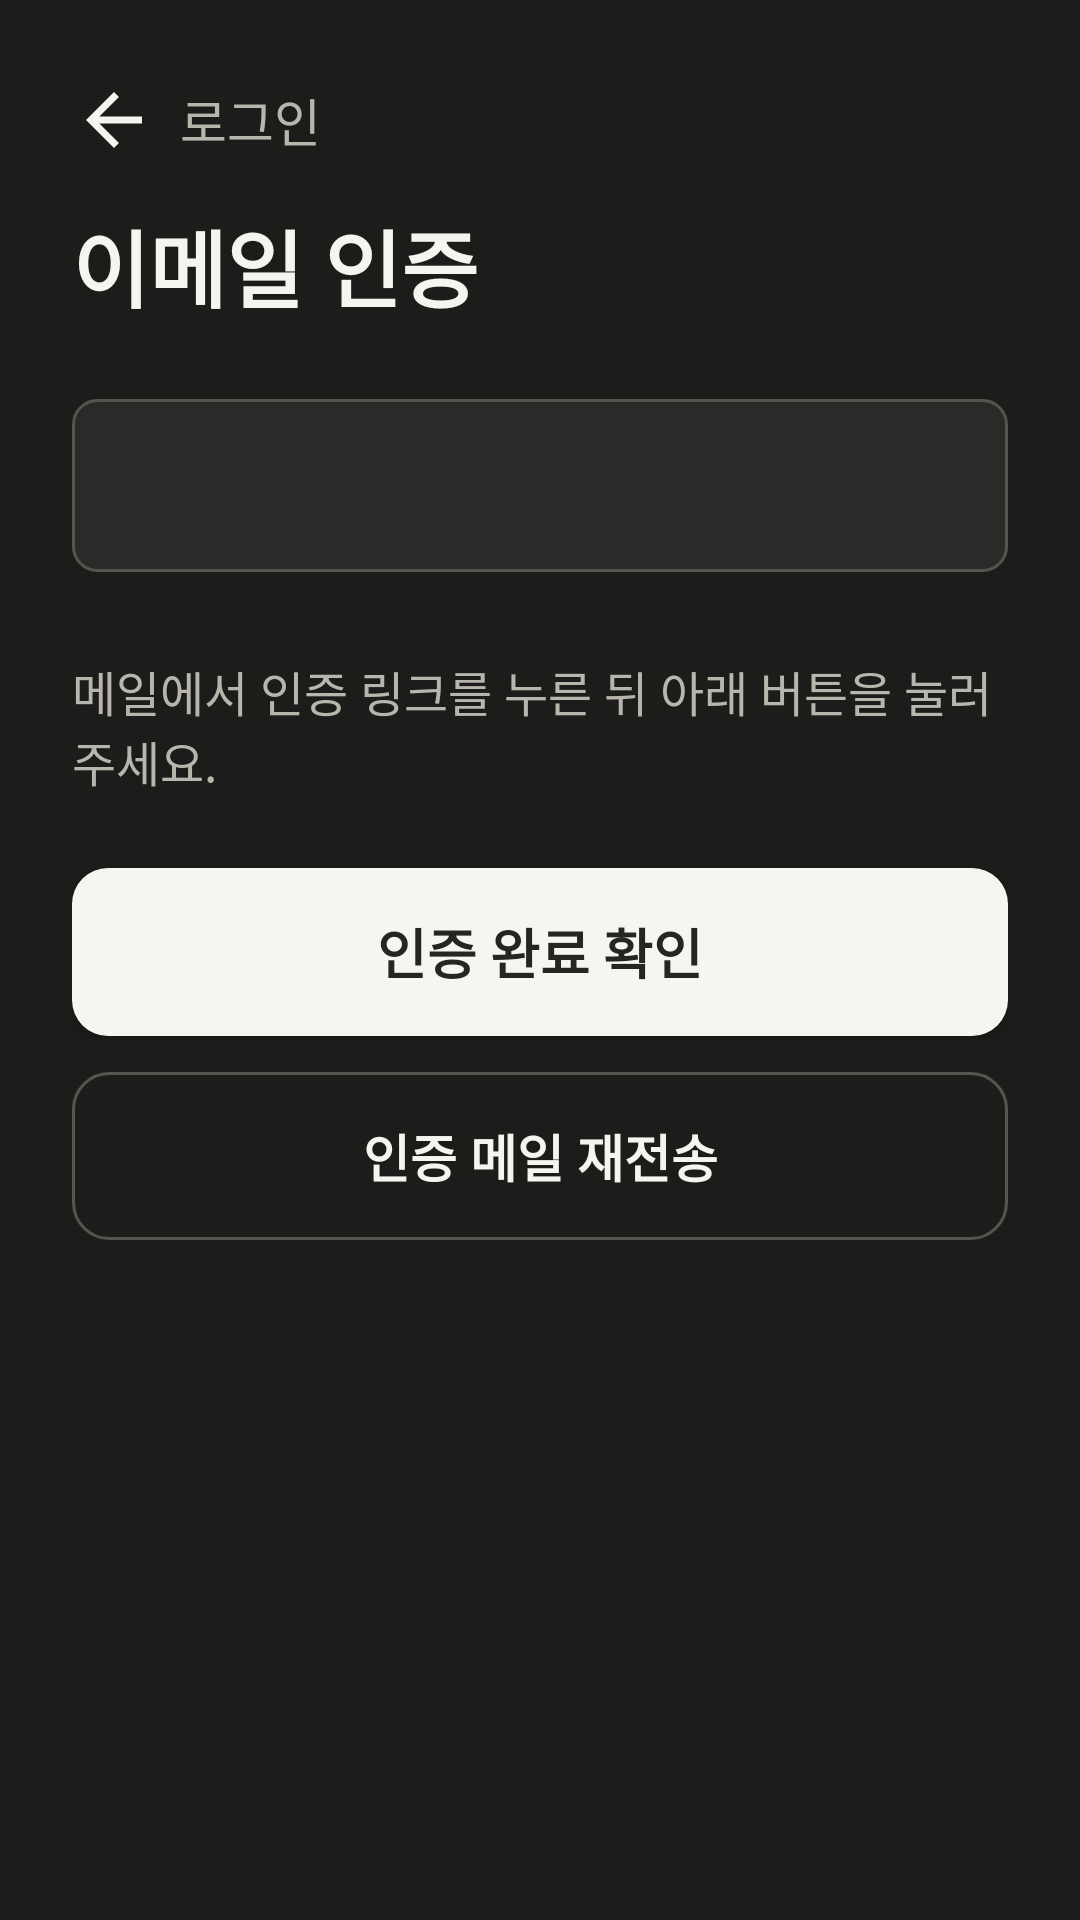

The Android layout XML behind this screen, and the referenced resources:
<!-- AndroidManifest.xml: application theme Theme.StudyMate -->
<!-- res/layout/activity_email_verification.xml -->
<?xml version="1.0" encoding="utf-8"?>
<ScrollView xmlns:android="http://schemas.android.com/apk/res/android"
    android:layout_width="match_parent"
    android:layout_height="match_parent"
    android:fillViewport="true">

    <LinearLayout
        android:layout_width="match_parent"
        android:layout_height="wrap_content"
        android:orientation="vertical"
        android:paddingStart="@dimen/screen_padding"
        android:paddingTop="@dimen/screen_top_padding"
        android:paddingEnd="@dimen/screen_padding"
        android:paddingBottom="@dimen/screen_padding">

        <TextView
            android:id="@+id/backToLoginFromVerification"
            style="@style/StudyMateBackNavigation"
            android:text="로그인"
            android:contentDescription="@string/cd_back_login" />

        <TextView
            style="@style/StudyMatePageTitle"
            android:layout_marginTop="@dimen/header_title_gap"
            android:text="이메일 인증" />

        <TextView
            android:id="@+id/verificationEmailText"
            android:layout_width="match_parent"
            android:layout_height="wrap_content"
            android:layout_marginTop="@dimen/page_content_gap"
            android:background="@drawable/bg_card"
            android:padding="@dimen/card_padding"
            android:textColor="@color/study_text"
            android:textSize="16sp"
            android:textStyle="bold" />

        <TextView
            android:layout_width="match_parent"
            android:layout_height="wrap_content"
            android:layout_marginTop="28dp"
            android:text="메일에서 인증 링크를 누른 뒤 아래 버튼을 눌러주세요."
            android:textColor="@color/study_text_muted"
            android:textSize="16sp" />

        <TextView
            android:id="@+id/verificationErrorText"
            android:layout_width="match_parent"
            android:layout_height="wrap_content"
            android:layout_marginTop="16dp"
            android:textColor="@color/study_error"
            android:textSize="15sp"
            android:visibility="gone" />

        <Button
            android:id="@+id/verifyEmailButton"
            android:layout_width="match_parent"
            android:layout_height="wrap_content"
            android:minHeight="@dimen/button_height"
            android:layout_marginTop="24dp"
            android:background="@drawable/bg_button_primary"
            android:paddingTop="12dp"
            android:paddingBottom="12dp"
            android:text="인증 완료 확인"
            android:textAllCaps="false"
            android:textColor="@color/study_primary_text"
            android:textSize="18sp"
            android:textStyle="bold" />

        <Button
            android:id="@+id/resendVerificationButton"
            android:layout_width="match_parent"
            android:layout_height="wrap_content"
            android:minHeight="@dimen/button_height"
            android:layout_marginTop="12dp"
            android:background="@drawable/bg_button_secondary"
            android:paddingTop="12dp"
            android:paddingBottom="12dp"
            android:text="인증 메일 재전송"
            android:textAllCaps="false"
            android:textColor="@color/study_text"
            android:textSize="17sp"
            android:textStyle="bold" />
    </LinearLayout>
</ScrollView>
<!-- resources referenced by this layout -->
<resources>
  <color name="study_error">#FF817A</color>
  <color name="study_primary_text">#252522</color>
  <color name="study_text">#F6F4EE</color>
  <color name="study_text_muted">#B8B5AD</color>
  <dimen name="button_height">56dp</dimen>
  <dimen name="card_padding">18dp</dimen>
  <dimen name="header_title_gap">4dp</dimen>
  <dimen name="page_content_gap">24dp</dimen>
  <dimen name="screen_padding">24dp</dimen>
  <dimen name="screen_top_padding">16dp</dimen>
  <!-- drawable bg_button_primary (drawable) -->
  <?xml version="1.0" encoding="utf-8"?>
  <shape xmlns:android="http://schemas.android.com/apk/res/android">
      <solid android:color="@color/study_primary_button" />
      <corners android:radius="@dimen/radius_button" />
      <padding
          android:left="16dp"
          android:right="16dp" />
  </shape>
  <!-- drawable bg_button_secondary (drawable) -->
  <?xml version="1.0" encoding="utf-8"?>
  <shape xmlns:android="http://schemas.android.com/apk/res/android">
      <solid android:color="@android:color/transparent" />
      <stroke
          android:width="1dp"
          android:color="@color/study_border" />
      <corners android:radius="@dimen/radius_button" />
      <padding
          android:left="16dp"
          android:right="16dp" />
  </shape>
  <!-- drawable bg_card (drawable) -->
  <?xml version="1.0" encoding="utf-8"?>
  <shape xmlns:android="http://schemas.android.com/apk/res/android">
      <solid android:color="@color/study_surface" />
      <stroke
          android:width="1dp"
          android:color="@color/study_border" />
      <corners android:radius="@dimen/radius_card" />
  </shape>
  <string name="cd_back_login">로그인으로 돌아가기</string>
  <style name="StudyMatePageTitle">
          <item name="android:layout_width">match_parent</item>
          <item name="android:layout_height">wrap_content</item>
          <item name="android:textColor">@color/study_text</item>
          <item name="android:textSize">28sp</item>
          <item name="android:textStyle">bold</item>
      </style>
  <style name="Theme.StudyMate" parent="Base.Theme.StudyMate" />
  <color name="study_primary_button">#F7F5F0</color>
  <dimen name="radius_button">12dp</dimen>
  <color name="study_border">#555550</color>
  <color name="study_surface">#2A2A28</color>
  <dimen name="radius_card">8dp</dimen>
  <dimen name="header_row_height">48dp</dimen>
  <!-- drawable ic_arrow_back (drawable) -->
  <?xml version="1.0" encoding="utf-8"?>
  <vector xmlns:android="http://schemas.android.com/apk/res/android"
      android:width="28dp"
      android:height="28dp"
      android:autoMirrored="true"
      android:viewportWidth="24"
      android:viewportHeight="24">
      <path
          android:fillColor="@color/study_text"
          android:pathData="M20,11H7.83l5.59,-5.59L12,4l-8,8 8,8 1.42,-1.41L7.83,13H20v-2z" />
  </vector>
  <style name="Base.Theme.StudyMate" parent="Theme.Material3.DayNight.NoActionBar">
          <item name="android:fontFamily">sans-serif</item>
          <item name="android:windowBackground">@color/study_bg</item>
          <item name="android:windowLightStatusBar">false</item>
          <item name="android:statusBarColor">@color/study_bg</item>
          <item name="android:navigationBarColor">@color/study_bg</item>
          <item name="colorPrimary">@color/study_primary_button</item>
          <item name="colorOnPrimary">@color/study_primary_text</item>
      </style>
  <color name="study_bg">#1C1C1A</color>
</resources>
